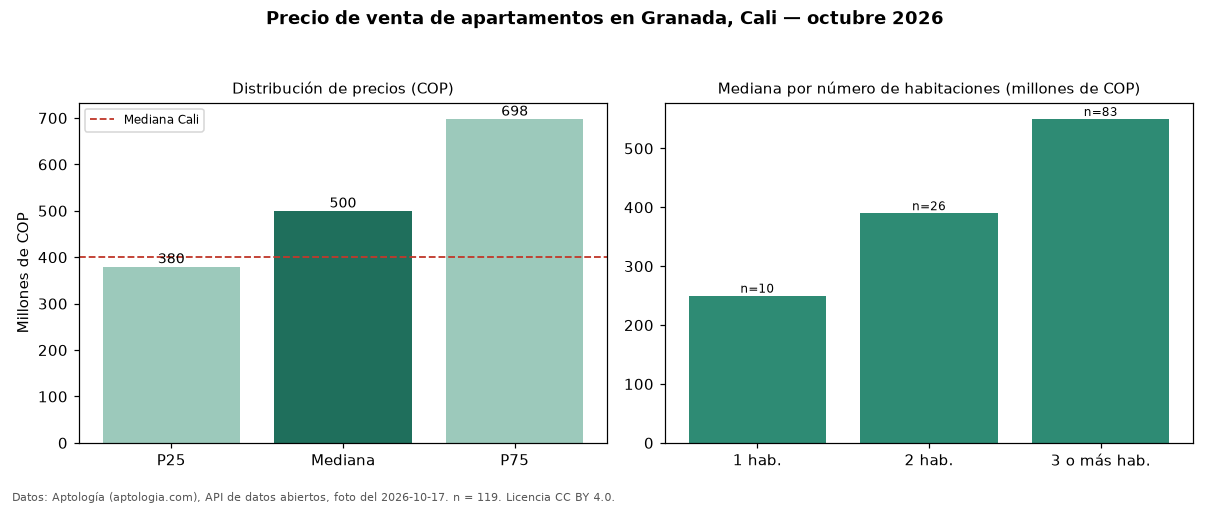

The data file committed next to this chart (first rows):
seccion, metrica, valor_cop, n
precio, p25, 380000000, 119
precio, mediana, 500000000, 119
precio, p75, 698000000, 119
precio, minimo, 155000000, 119
precio, maximo, 2700000000, 119
parqueadero, avisos_con_parqueadero, 103, 119
parqueadero, mediana_con_parqueadero, 550000000, 103
habitaciones, 1, 250000000, 10
habitaciones, 2, 390000000, 26
habitaciones, 3+, 550000000, 83
ciudad, mediana_ciudad, 400000000, 
fuente, fecha_foto, 2026-10-17, 
fuente, atribucion, https://www.aptologia.com/venta/cali/gra…, 
